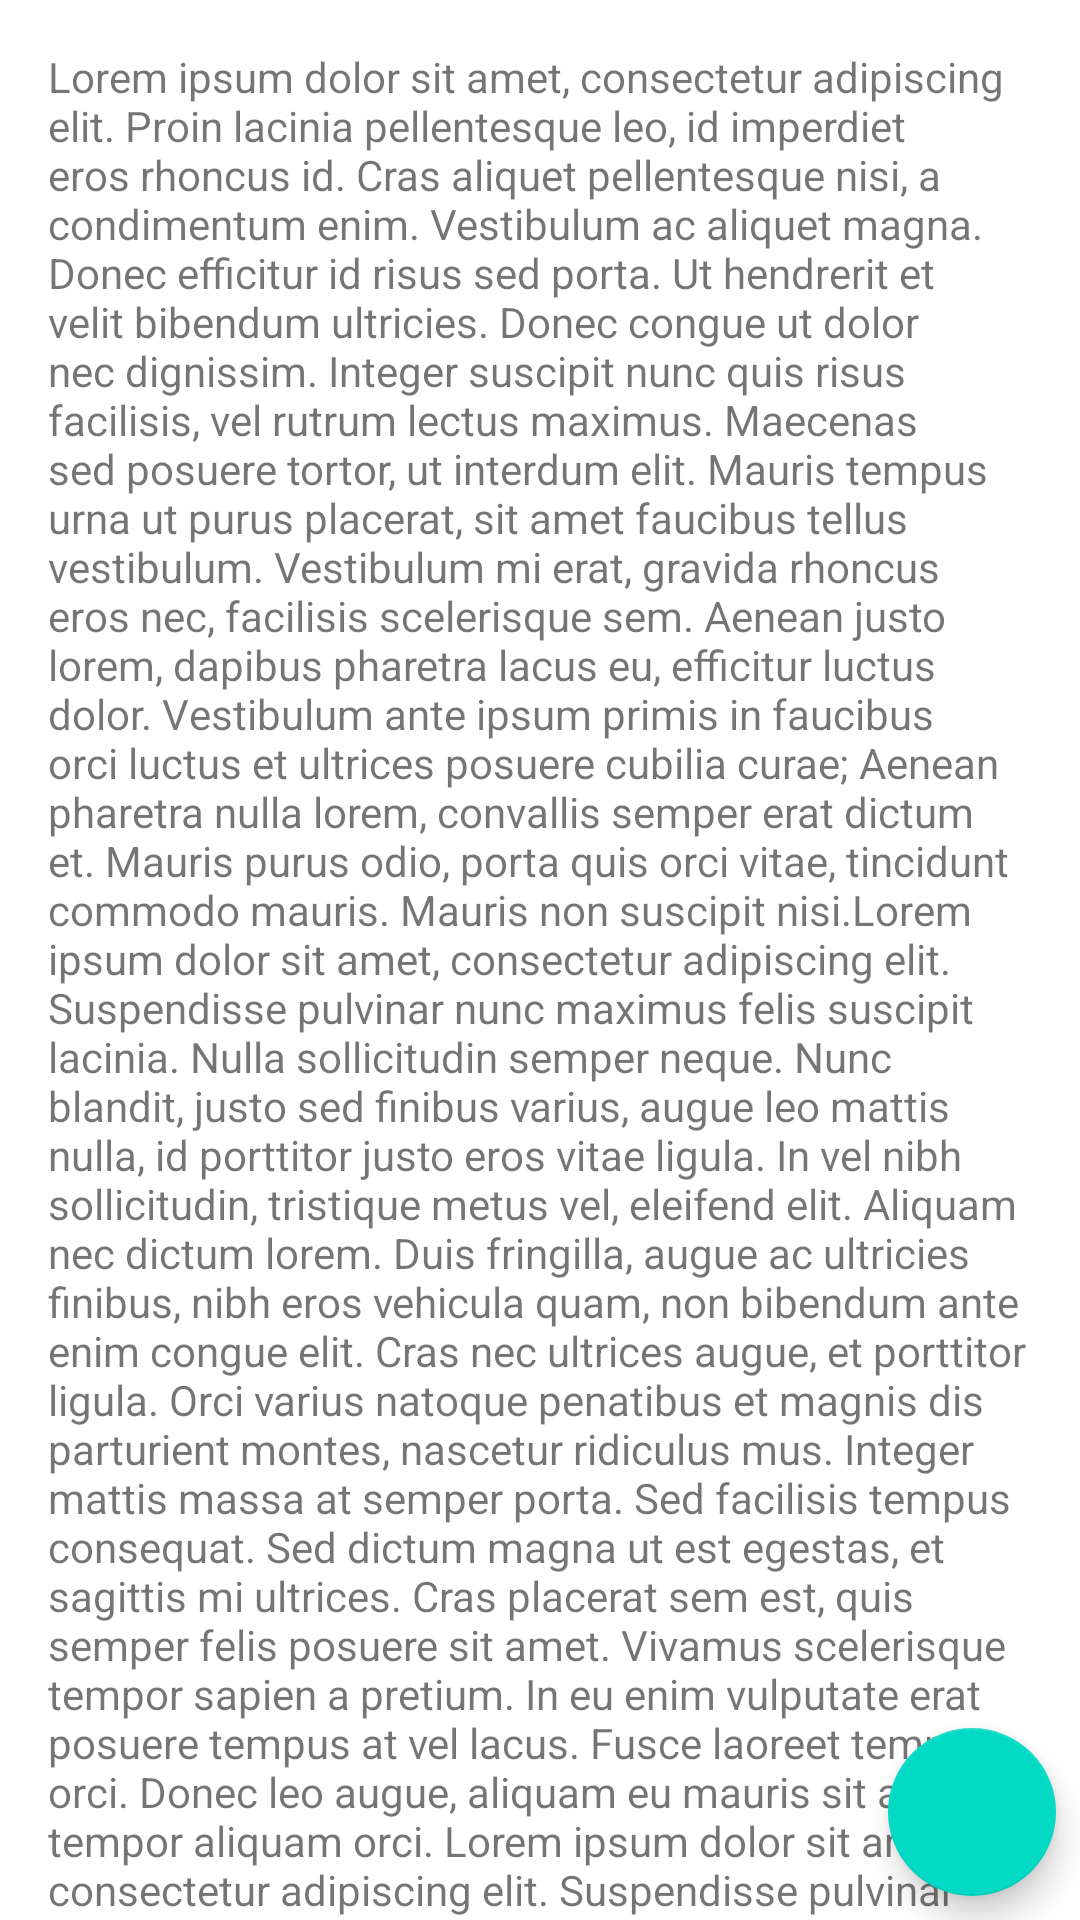

This screen was rendered from an Android layout file. Write that file and the resources it references.
<!-- AndroidManifest.xml: application theme Theme.WaeeFirst -->
<!-- res/layout/day6_activity_coordinator_layout.xml -->
<?xml version="1.0" encoding="utf-8"?>
<androidx.coordinatorlayout.widget.CoordinatorLayout
    xmlns:android="http://schemas.android.com/apk/res/android"
    xmlns:app="http://schemas.android.com/apk/res-auto"
    xmlns:tools="http://schemas.android.com/tools"
    android:layout_width="match_parent"
    android:layout_height="match_parent"
    tools:context=".day6.activities.CoordinatorLayoutActivity">

    <com.google.android.material.appbar.AppBarLayout
        android:layout_width="match_parent"
        android:layout_height="wrap_content">

        <androidx.appcompat.widget.Toolbar
            android:id="@+id/toolbar"
            android:layout_width="match_parent"
            android:layout_height="@dimen/_150sdp"
            android:minHeight="?attr/actionBarSize"
            app:title="Coordinator Layout"
            app:titleTextColor="@color/white"
            app:layout_scrollFlags="scroll|enterAlwaysCollapsed"/>

    </com.google.android.material.appbar.AppBarLayout>

    <androidx.core.widget.NestedScrollView
        android:layout_width="match_parent"
        android:layout_height="match_parent"
        app:layout_behavior="@string/appbar_scrolling_view_behavior">

        <LinearLayout
            android:layout_width="match_parent"
            android:layout_height="wrap_content"
            android:orientation="vertical">

            <androidx.appcompat.widget.AppCompatTextView
                android:layout_width="match_parent"
                android:layout_height="wrap_content"
                android:text="@string/long_text"
                android:layout_margin="@dimen/margin_medium_2"
                android:paddingBottom="@dimen/margin_xlarge"/>

        </LinearLayout>

    </androidx.core.widget.NestedScrollView>

    <com.google.android.material.floatingactionbutton.FloatingActionButton
        android:layout_width="wrap_content"
        android:layout_height="wrap_content"
        android:src="@drawable/ic_person"
        android:layout_gravity="bottom|end"
        android:layout_margin="@dimen/margin_medium"/>

</androidx.coordinatorlayout.widget.CoordinatorLayout>
<!-- resources referenced by this layout -->
<resources>
  <dimen name="margin_medium">8dp</dimen>
  <dimen name="margin_medium_2">16dp</dimen>
  <dimen name="margin_xlarge">32dp</dimen>
  <string name="long_text">Lorem ipsum dolor sit amet, consectetur adipiscing elit. Proin lacinia pellentesque leo, id imperdiet eros rhoncus id. Cras aliquet pellentesque nisi, a condimentum enim. Vestibulum ac aliquet magna. Donec efficitur id risus sed porta. Ut hendrerit et velit bibendum ultricies. Donec congue ut dolor nec dignissim. Integer suscipit nunc quis risus facilisis, vel rutrum lectus maximus. Maecenas sed posuere tortor, ut interdum elit. Mauris tempus urna ut purus placerat, sit amet faucibus tellus vestibulum. Vestibulum mi erat, gravida rhoncus eros nec, facilisis scelerisque sem. Aenean justo lorem, dapibus pharetra lacus eu, efficitur luctus dolor. Vestibulum ante ipsum primis in faucibus orci luctus et ultrices posuere cubilia curae; Aenean pharetra nulla lorem, convallis semper erat dictum et. Mauris purus odio, porta quis orci vitae, tincidunt commodo mauris. Mauris non suscipit nisi.Lorem ipsum dolor sit amet, consectetur adipiscing elit. Suspendisse pulvinar nunc maximus felis suscipit lacinia. Nulla sollicitudin semper neque. Nunc blandit, justo sed finibus varius, augue leo mattis nulla, id porttitor justo eros vitae ligula. In vel nibh sollicitudin, tristique metus vel, eleifend elit. Aliquam nec dictum lorem. Duis fringilla, augue ac ultricies finibus, nibh eros vehicula quam, non bibendum ante enim congue elit. Cras nec ultrices augue, et porttitor ligula. Orci varius natoque penatibus et magnis dis parturient montes, nascetur ridiculus mus. Integer mattis massa at semper porta. Sed facilisis tempus consequat. Sed dictum magna ut est egestas, et sagittis mi ultrices. Cras placerat sem est, quis semper felis posuere sit amet. Vivamus scelerisque tempor sapien a pretium. In eu enim vulputate erat posuere tempus at vel lacus. Fusce laoreet tempus orci. Donec leo augue, aliquam eu mauris sit amet, tempor aliquam orci. Lorem ipsum dolor sit amet, consectetur adipiscing elit. Suspendisse pulvinar nunc maximus felis suscipit lacinia. Nulla sollicitudin semper neque. Nunc blandit, justo sed finibus varius, augue leo mattis nulla, id porttitor justo eros vitae ligula. In vel nibh sollicitudin, tristique metus vel, eleifend elit. Aliquam nec dictum lorem. Duis fringilla, augue ac ultricies finibus, nibh eros vehicula quam, non bibendum ante enim congue elit. Cras nec ultrices augue, et porttitor ligula. Orci varius natoque penatibus et magnis dis parturient montes, nascetur ridiculus mus. Integer mattis massa at semper porta. Sed facilisis tempus consequat. Sed dictum magna ut est egestas, et sagittis mi ultrices. Cras placerat sem est, quis semper felis posuere sit amet. Vivamus scelerisque tempor sapien a pretium. In eu enim vulputate erat posuere tempus at vel lacus. Fusce laoreet tempus orci. Donec leo augue, aliquam eu mauris sit amet, tempor aliquam orci.</string>
  <style name="Theme.WaeeFirst" parent="Theme.MaterialComponents.DayNight.DarkActionBar">
          
          <item name="colorPrimary">@color/purple_500</item>
          <item name="colorPrimaryVariant">@color/purple_700</item>
          <item name="colorOnPrimary">@color/white</item>
          
          <item name="colorSecondary">@color/teal_200</item>
          <item name="colorSecondaryVariant">@color/teal_700</item>
          <item name="colorOnSecondary">@color/black</item>
          
          <item name="android:statusBarColor" tools:targetApi="l">?attr/colorPrimaryVariant</item>
          
      </style>
  <!-- not gathered from this repository: default colours our renderer supplied (Android Studio template values) -->
  <color name="purple_500">#FF6200EE</color>
  <color name="purple_700">#FF3700B3</color>
  <color name="teal_200">#FF03DAC5</color>
  <color name="teal_700">#FF018786</color>
  <color name="black">#FF000000</color>
  <color name="white">#FFFFFFFF</color>
</resources>
